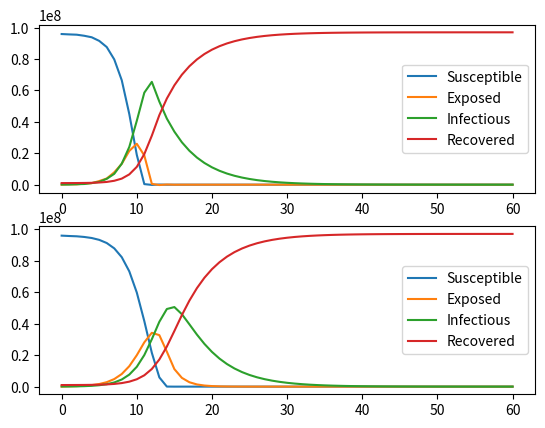

The matplotlib source for this figure:
import numpy as np
import matplotlib.pyplot as plt

h = 1
population = 9.7e7
infection_chance = 0.03
average_contacts = 78
transmission_coeff = (infection_chance * average_contacts)/population #5e-9
infectious_time = 5

end_time = 60
num_steps = int(end_time/h)
times = h * np.array(range(num_steps+1))


def minimum_vaccines():
    infected_max = 0.2/(transmission_coeff)
    infected_max_percentage = (infected_max/population)

    percentage_vaccinated = 1-infected_max_percentage
    minimum_vacc = percentage_vaccinated * population
    return str(round(minimum_vacc))+" people have to be vaccinated to prevent an epidemic, that is "+str(round(percentage_vaccinated*100, 2))+"% of the population"

def seir_model(latency):
    latency_time = latency

    s = np.zeros(num_steps+1)
    e = np.zeros(num_steps + 1)
    i = np.zeros(num_steps + 1)
    r = np.zeros(num_steps + 1)

    s[0] = 9.7e7-1e6-1e5
    e[0] = 0
    i[0] = 1e5
    r[0] = 1e6

    for step in range(num_steps):
        s2e = h * transmission_coeff * s[step] * i[step]
        e2i = h / latency_time * e[step]
        i2r = h / infectious_time * i[step]

        s[step+1] = s[step] - s2e
        e[step+1] = e[step] + s2e - e2i
        i[step+1] = i[step] + e2i - i2r
        r[step+1] = r[step] + i2r

    return s, e, i, r

S, E, I, R = seir_model(1)
S1, E1, I1, R1 = seir_model(2)

def plot_me():
    plt.subplot(211)
    plt.plot(times, S, label='Susceptible')
    plt.plot(times, E, label='Exposed')
    plt.plot(times, I, label='Infectious')
    plt.plot(times, R, label='Recovered')
    plt.legend()

    plt.subplot(212)
    plt.plot(times, S1, label='Susceptible')
    plt.plot(times, E1, label='Exposed')
    plt.plot(times, I1, label='Infectious')
    plt.plot(times, R1, label='Recovered')
    plt.legend()

    plt.show()

plot_me()
print(minimum_vaccines())







